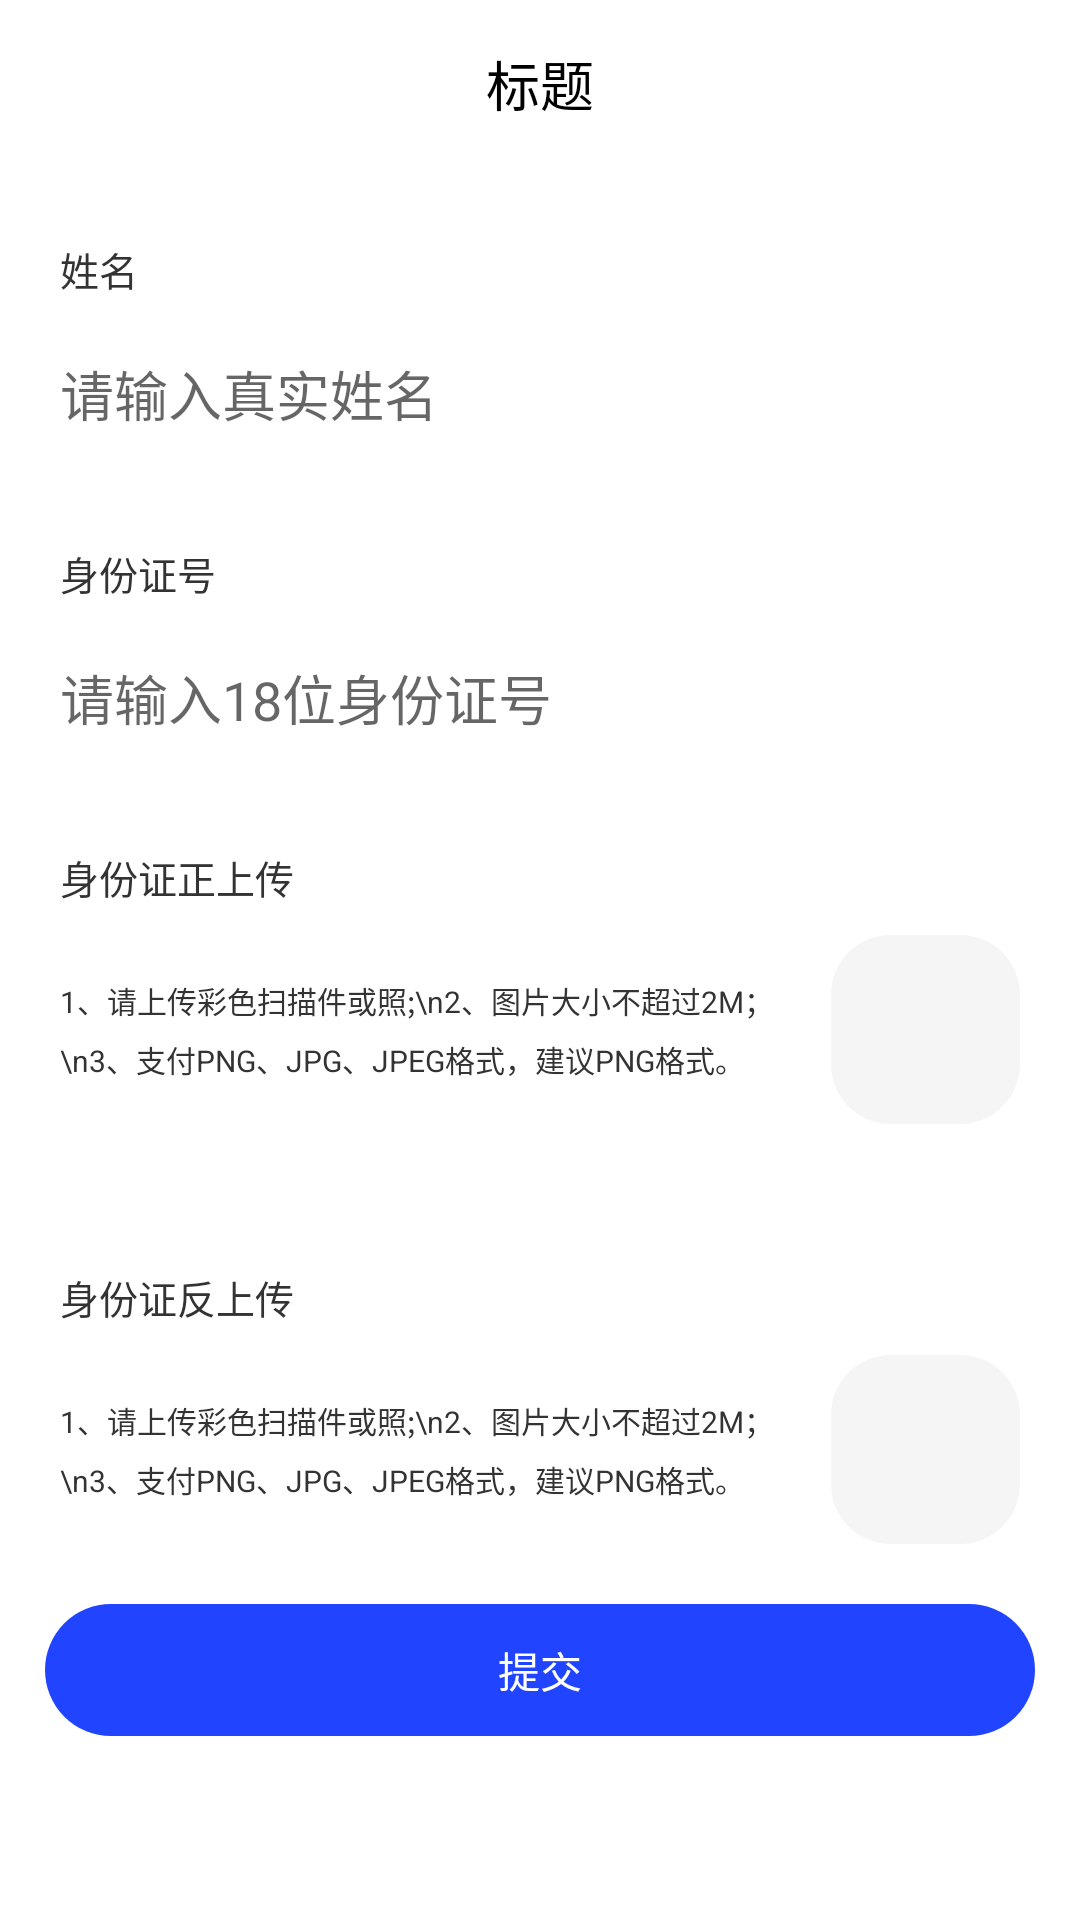

This screen was rendered from an Android layout file. Write that file and the resources it references.
<!-- AndroidManifest.xml: application theme AppTheme -->
<!-- res/layout/activity_name_authentication.xml -->
<?xml version="1.0" encoding="utf-8"?>
<LinearLayout xmlns:android="http://schemas.android.com/apk/res/android"
    xmlns:app="http://schemas.android.com/apk/res-auto"
    xmlns:tools="http://schemas.android.com/tools"
    android:layout_width="match_parent"
    android:layout_height="match_parent"
    android:background="@color/white"
    android:orientation="vertical"
    tools:context=".ui.activity.NameAuthenticationActivity">

    <include layout="@layout/my_toolbar" />

    <androidx.core.widget.NestedScrollView
        android:layout_width="match_parent"
        android:layout_height="match_parent">


        <LinearLayout
            android:layout_width="match_parent"
            android:layout_height="match_parent"
            android:orientation="vertical"
            android:paddingBottom="20dp">


            <TextView
                android:layout_width="wrap_content"
                android:layout_height="wrap_content"
                android:layout_marginLeft="20dp"
                android:layout_marginTop="24dp"
                android:text="姓名"
                android:textColor="@color/black33"
                android:textSize="13sp" />

            <EditText
                android:id="@+id/et_name"
                android:layout_width="match_parent"
                android:layout_height="50dp"
                android:layout_marginLeft="20dp"
                android:layout_marginTop="7dp"
                android:background="@null"
                android:hint="请输入真实姓名" />

            <View
                android:layout_width="match_parent"
                android:layout_height="1dp"
                android:layout_marginLeft="20dp"
                android:background="@color/line_color" />

            <TextView
                android:layout_width="wrap_content"
                android:layout_height="wrap_content"
                android:layout_marginLeft="20dp"
                android:layout_marginTop="24dp"
                android:text="身份证号"
                android:textColor="@color/black33"
                android:textSize="13sp" />

            <EditText
                android:id="@+id/et_code"
                android:layout_width="match_parent"
                android:layout_height="50dp"
                android:layout_marginLeft="20dp"
                android:layout_marginTop="7dp"
                android:background="@null"
                android:hint="请输入18位身份证号" />

            
            
            
            
            

            
            
            
            
            
            
            
            

            
            
            
            
            
            
            

            <View
                android:layout_width="match_parent"
                android:layout_height="1dp"
                android:layout_marginLeft="20dp"
                android:background="@color/line_color" />

            <TextView
                android:layout_width="78dp"
                android:layout_height="18dp"
                android:layout_marginLeft="20dp"
                android:layout_marginTop="24dp"
                android:text="身份证正上传"
                android:textColor="#ff333333"
                android:textSize="13sp" />

            <LinearLayout
                android:id="@+id/ll_sfzzm"
                android:layout_width="match_parent"
                android:layout_height="63dp"
                android:layout_marginLeft="20dp"
                android:layout_marginTop="11dp"
                android:gravity="center_vertical">

                <TextView
                    android:layout_width="0dp"
                    android:layout_height="wrap_content"
                    android:layout_weight="1"
                    android:lineSpacingExtra="5dp"
                    android:text="1、请上传彩色扫描件或照;\n2、图片大小不超过2M；\n3、支付PNG、JPG、JPEG格式，建议PNG格式。"
                    android:textColor="#ff333333"
                    android:textSize="10sp" />

                <ImageView
                    android:id="@+id/iv_card1"
                    android:layout_width="63dp"
                    android:layout_height="63dp"
                    android:layout_marginRight="20dp"
                    android:background="@drawable/shape_20dp_rectangle_f5f5f5" />

            </LinearLayout>

            <View
                android:layout_width="match_parent"
                android:layout_height="1dp"
                android:layout_marginLeft="20dp"
                android:layout_marginTop="23dp"
                android:background="@color/line_color" />

            <TextView
                android:layout_width="78dp"
                android:layout_height="18dp"
                android:layout_marginLeft="20dp"
                android:layout_marginTop="24dp"
                android:text="身份证反上传"
                android:textColor="#ff333333"
                android:textSize="13sp" />

            <LinearLayout
                android:id="@+id/ll_sfzfm"
                android:layout_width="match_parent"
                android:layout_height="63dp"
                android:layout_marginLeft="20dp"
                android:layout_marginTop="11dp"
                android:gravity="center_vertical">

                <TextView
                    android:layout_width="0dp"
                    android:layout_height="wrap_content"
                    android:layout_weight="1"
                    android:lineSpacingExtra="5dp"
                    android:text="1、请上传彩色扫描件或照;\n2、图片大小不超过2M；\n3、支付PNG、JPG、JPEG格式，建议PNG格式。"
                    android:textColor="#ff333333"
                    android:textSize="10sp" />

                <ImageView
                    android:id="@+id/iv_card2"
                    android:layout_width="63dp"
                    android:layout_height="63dp"
                    android:layout_marginRight="20dp"
                    android:background="@drawable/shape_20dp_rectangle_f5f5f5" />


            </LinearLayout>

            <TextView
                android:id="@+id/tv_btn2"
                android:layout_width="match_parent"
                android:layout_height="44dp"
                android:layout_marginLeft="15dp"
                android:layout_marginTop="20dp"
                android:layout_marginRight="15dp"
                android:background="@drawable/shape_radius_theme_22dp"
                android:gravity="center"
                android:text="提交"
                android:textColor="@color/white" />

        </LinearLayout>
    </androidx.core.widget.NestedScrollView>
</LinearLayout>
<!-- res/layout/my_toolbar.xml (included above) -->
<?xml version="1.0" encoding="utf-8"?>
<android.support.v7.widget.Toolbar
    xmlns:android="http://schemas.android.com/apk/res/android"
    android:id="@+id/my_toolbar"
    style="@style/Toolbar"
    android:background="@color/white"
    android:elevation="0dp">

    <TextView
        android:id="@+id/toolbar_title"
        android:textSize="18sp"
        android:text="标题"
        style="@style/TextAppearance.AppCompat.Title"
        android:layout_gravity="center"
        android:layout_width="wrap_content"
        android:layout_height="wrap_content"
        android:textColor="@color/black"/>

</android.support.v7.widget.Toolbar>
<!-- resources referenced by this layout -->
<resources>
  <color name="black">#000000</color>
  <color name="black33">#333333</color>
  <color name="white">#ffffff</color>
  <!-- drawable shape_20dp_rectangle_f5f5f5 (drawable) -->
  <?xml version="1.0" encoding="utf-8"?>
  <shape xmlns:android="http://schemas.android.com/apk/res/android">
  
      <corners android:radius="20dp"/>
      <solid android:color="@color/color_f5f5f5"/>
  </shape>
  <!-- drawable shape_radius_theme_22dp (drawable) -->
  <?xml version="1.0" encoding="utf-8"?>
  <shape
      xmlns:android="http://schemas.android.com/apk/res/android">
      <corners android:radius="22dp"/>
      <solid android:color="@color/theme_color"/>
  </shape>
  <style name="Toolbar">
          <item name="android:layout_width">match_parent</item>
          <item name="android:layout_height">wrap_content</item>
          <item name="android:minHeight">?attr/actionBarSize</item>
          <item name="android:background">@color/white</item>
          <item name="android:theme">@style/ThemeOverlay.AppCompat.Light</item>
          <item name="popupTheme">@style/ThemeOverlay.AppCompat.Light</item>
      </style>
  <style name="AppTheme" parent="AppBaseTheme">
          
          
          
          
      </style>
  <color name="color_f5f5f5">#f5f5f5</color>
  <color name="theme_color">#2044FF</color>
  <style name="AppBaseTheme" parent="Theme.AppCompat.Light.DarkActionBar">
          
          <item name="android:textAllCaps">false</item>
          <item name="android:windowActionBar">false</item>
          <item name="windowActionBar">false</item>
          
          <item name="windowNoTitle">true</item>
          <item name="colorPrimary">@color/theme_color</item>
          <item name="colorPrimaryDark">@color/white</item>
          <item name="colorAccent">@color/theme_color</item>
      </style>
</resources>
